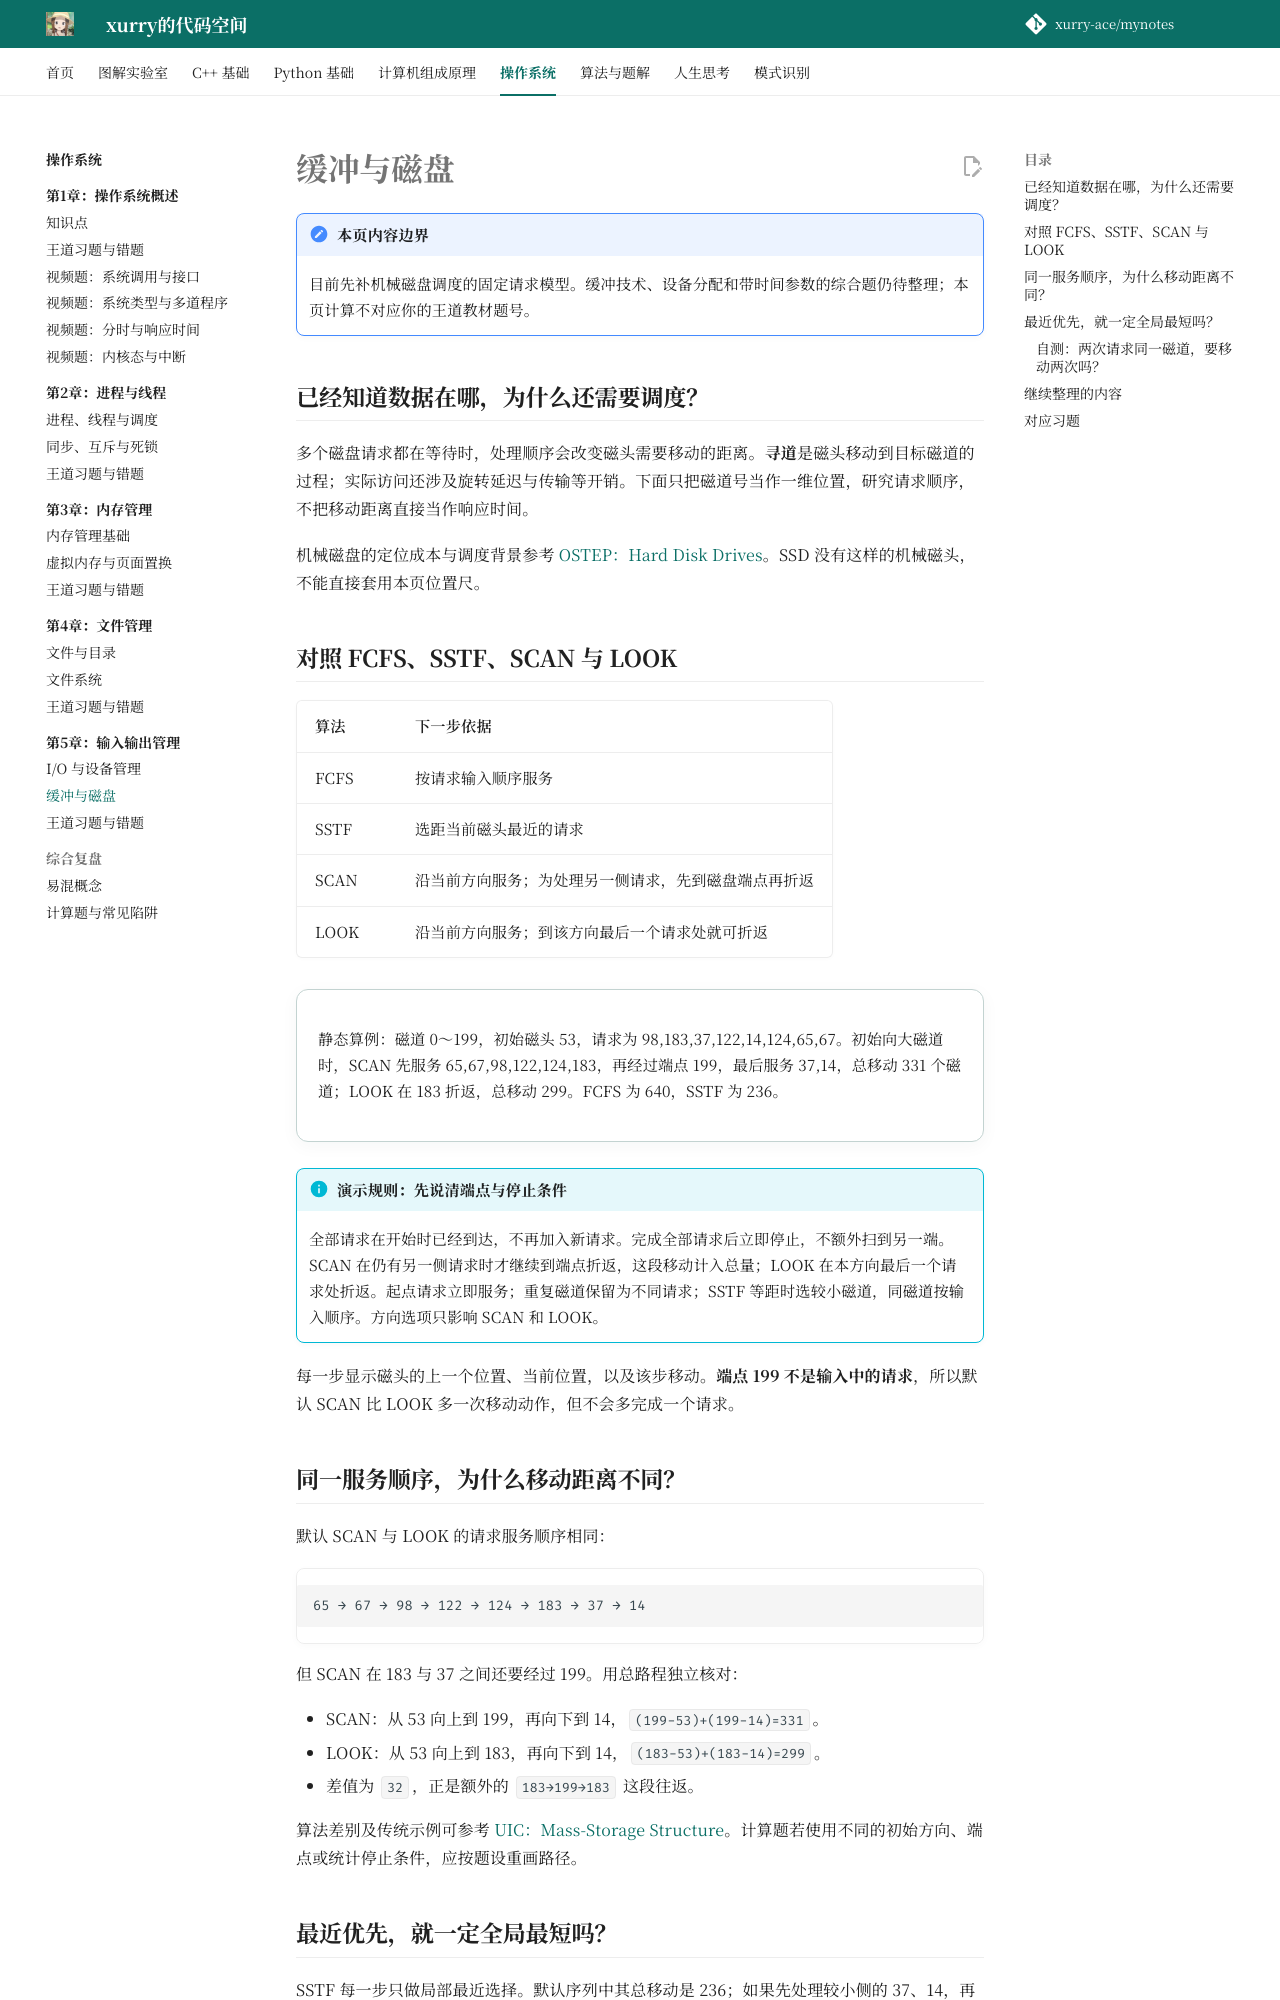

repository: xurry-ace/mynotes · page: 操作系统/05-输入输出管理/缓冲与磁盘/index.html · generator: mkdocs

# 缓冲与磁盘

!!! note "本页内容边界"
    目前先补机械磁盘调度的固定请求模型。缓冲技术、设备分配和带时间参数的综合题仍待整理；本页计算不对应你的王道教材题号。

## 已经知道数据在哪，为什么还需要调度？

多个磁盘请求都在等待时，处理顺序会改变磁头需要移动的距离。**寻道**是磁头移动到目标磁道的过程；实际访问还涉及旋转延迟与传输等开销。下面只把磁道号当作一维位置，研究请求顺序，不把移动距离直接当作响应时间。

机械磁盘的定位成本与调度背景参考 [OSTEP：Hard Disk Drives](https://pages.cs.wisc.edu/~remzi/OSTEP/file-disks.pdf)。SSD 没有这样的机械磁头，不能直接套用本页位置尺。

## 对照 FCFS、SSTF、SCAN 与 LOOK { #disk-lab }

| 算法 | 下一步依据 |
| --- | --- |
| FCFS | 按请求输入顺序服务 |
| SSTF | 选距当前磁头最近的请求 |
| SCAN | 沿当前方向服务；为处理另一侧请求，先到磁盘端点再折返 |
| LOOK | 沿当前方向服务；到该方向最后一个请求处就可折返 |

<div class="study-viz concept-lab" data-concept-viz="disk">
<p>静态算例：磁道 0～199，初始磁头 53，请求为 98,183,37,122,14,124,65,67。初始向大磁道时，SCAN 先服务 65,67,98,122,124,183，再经过端点 199，最后服务 37,14，总移动 331 个磁道；LOOK 在 183 折返，总移动 299。FCFS 为 640，SSTF 为 236。</p>
</div>

!!! info "演示规则：先说清端点与停止条件"
    全部请求在开始时已经到达，不再加入新请求。完成全部请求后立即停止，不额外扫到另一端。SCAN 在仍有另一侧请求时才继续到端点折返，这段移动计入总量；LOOK 在本方向最后一个请求处折返。起点请求立即服务；重复磁道保留为不同请求；SSTF 等距时选较小磁道，同磁道按输入顺序。方向选项只影响 SCAN 和 LOOK。

每一步显示磁头的上一个位置、当前位置，以及该步移动。**端点 199 不是输入中的请求**，所以默认 SCAN 比 LOOK 多一次移动动作，但不会多完成一个请求。
